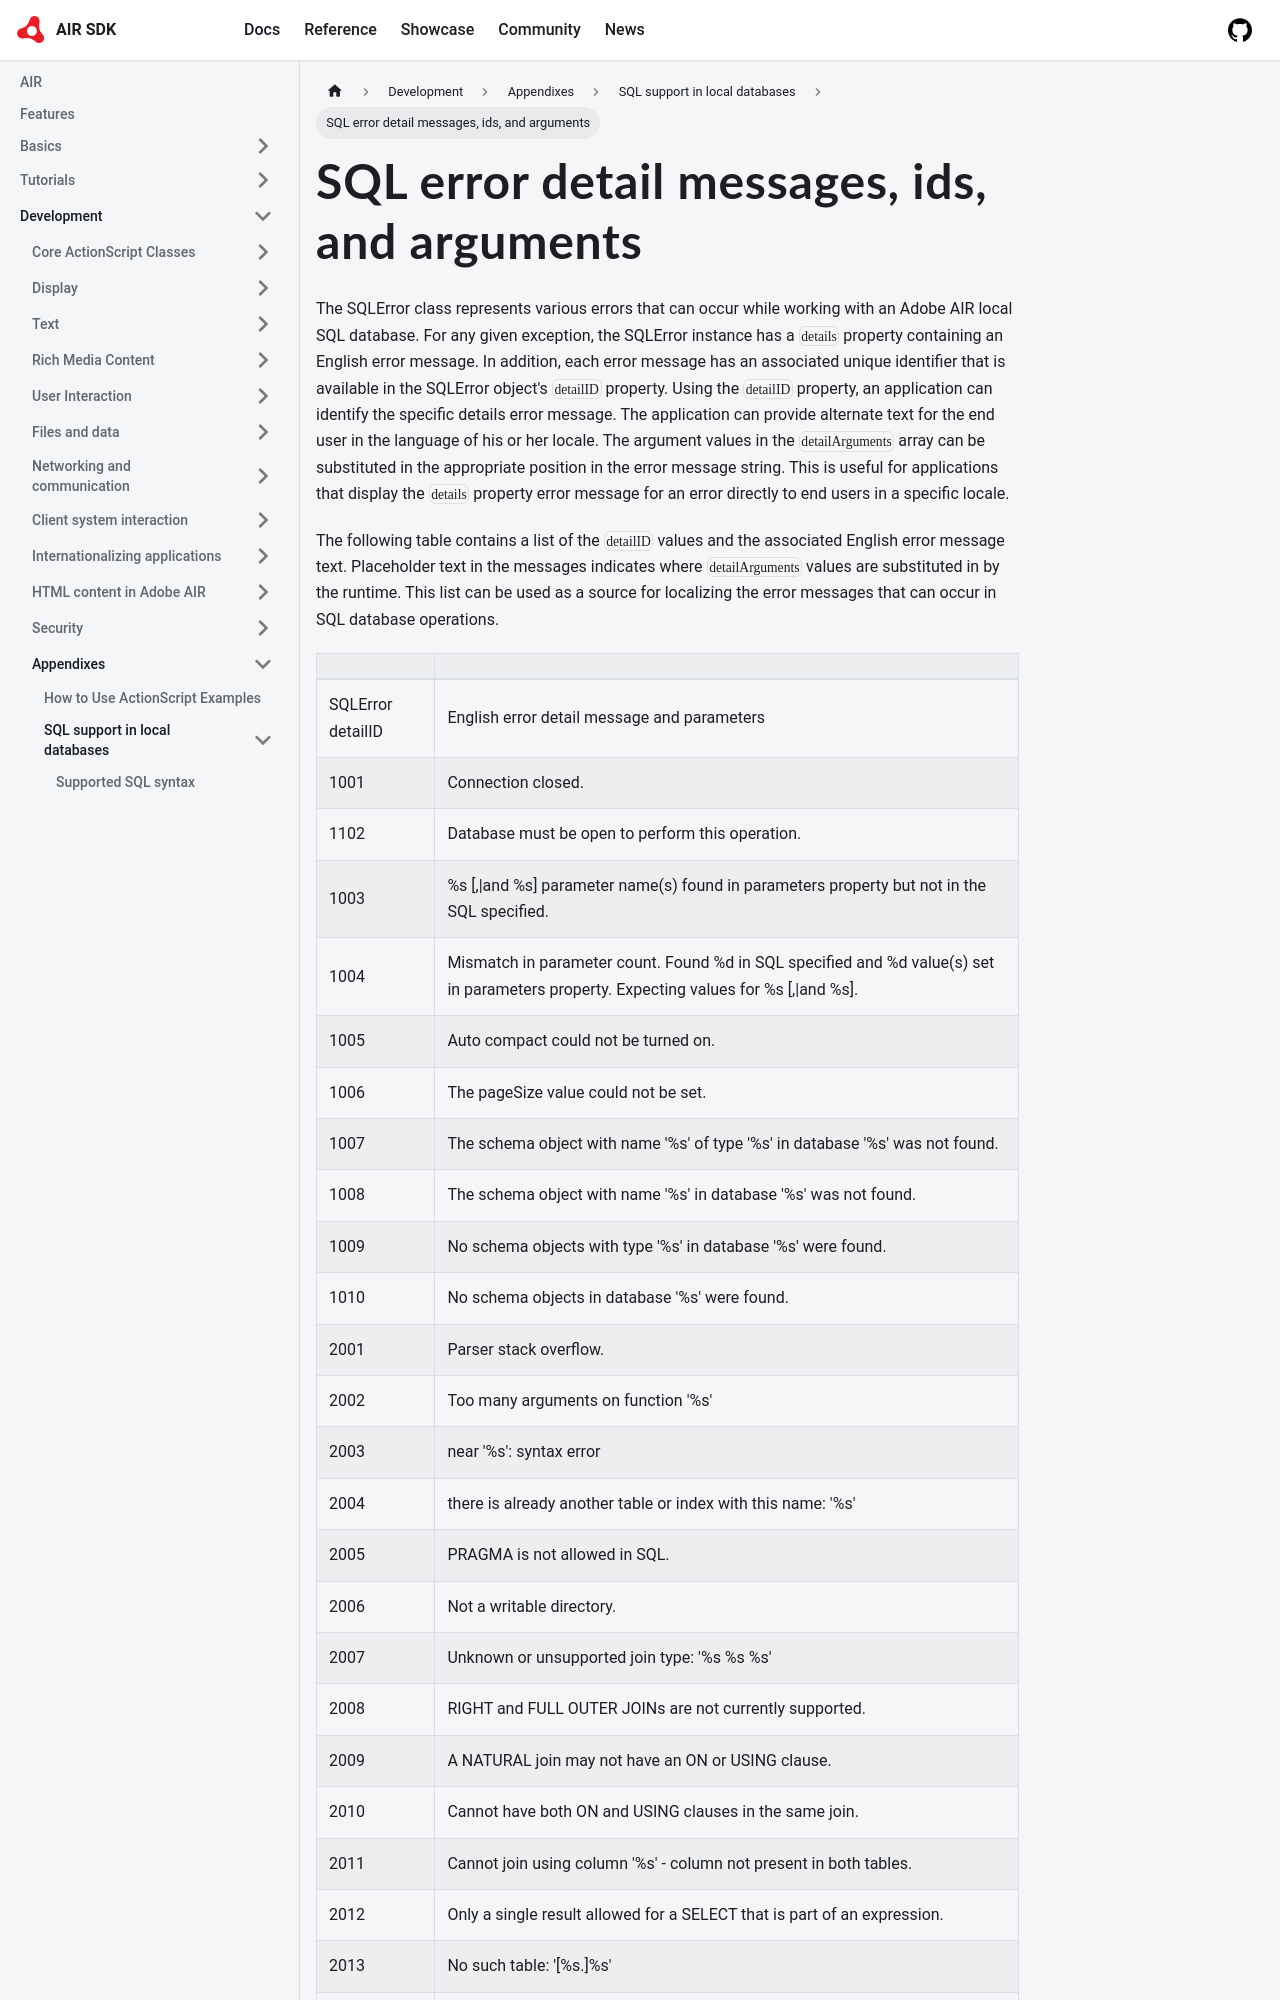

repository: airsdk/airsdk.dev · page: docs/development/appendixes/sql-support-in-local-databases/sql-error-detail-messages-ids-and-arguments.html · generator: docusaurus

---
sidebar_position: 3
---

# SQL error detail messages, ids, and arguments

The SQLError class represents various errors that can occur while working with
an Adobe AIR local SQL database. For any given exception, the SQLError instance
has a `details` property containing an English error message. In addition, each
error message has an associated unique identifier that is available in the
SQLError object's `detailID` property. Using the `detailID` property, an
application can identify the specific details error message. The application can
provide alternate text for the end user in the language of his or her locale.
The argument values in the `detailArguments` array can be substituted in the
appropriate position in the error message string. This is useful for
applications that display the `details` property error message for an error
directly to end users in a specific locale.

The following table contains a list of the `detailID` values and the associated
English error message text. Placeholder text in the messages indicates where
`detailArguments` values are substituted in by the runtime. This list can be
used as a source for localizing the error messages that can occur in SQL
database operations.
